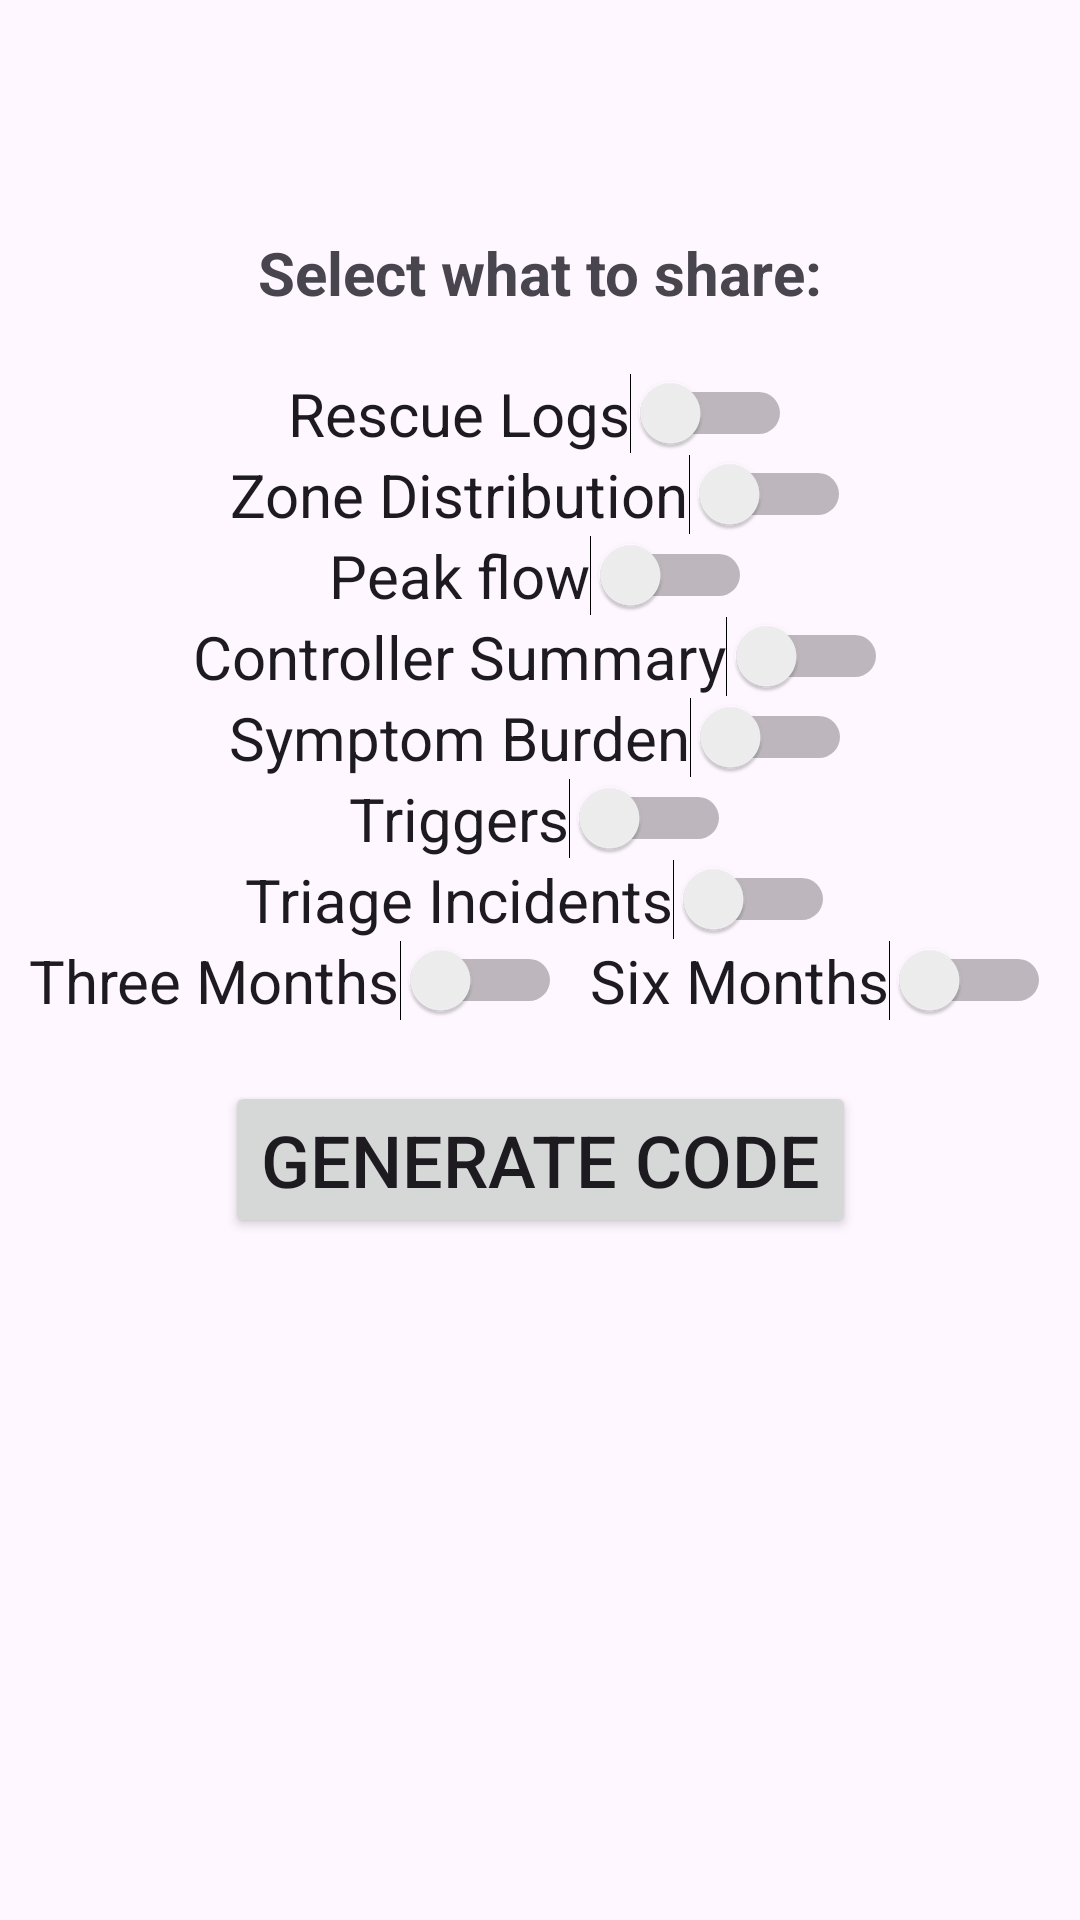

Android layout source for this screen:
<!-- AndroidManifest.xml: application theme Theme.SMARTAIR -->
<!-- res/layout/activity_inviting_provider.xml -->
<?xml version="1.0" encoding="utf-8"?>
<androidx.constraintlayout.widget.ConstraintLayout xmlns:android="http://schemas.android.com/apk/res/android"
    xmlns:app="http://schemas.android.com/apk/res-auto"
    xmlns:tools="http://schemas.android.com/tools"
    android:id="@+id/main"
    android:layout_width="match_parent"
    android:layout_height="match_parent"
    android:visibility="visible"
    tools:context=".InvitingProviderActivity">

    <Button
        android:id="@+id/generate_button"
        android:layout_width="wrap_content"
        android:layout_height="wrap_content"
        android:layout_marginTop="20sp"
        android:text="@string/generate_code"
        android:textSize="24sp"
        android:visibility="visible"
        app:layout_constraintEnd_toEndOf="parent"
        app:layout_constraintStart_toStartOf="parent"
        app:layout_constraintTop_toBottomOf="@id/switch_three_months" />

    <TextView
        android:id="@+id/display_code"
        android:layout_width="wrap_content"
        android:layout_height="wrap_content"
        android:layout_marginTop="20sp"
        android:textSize="24sp"
        android:visibility="invisible"
        app:layout_constraintBottom_toTopOf="@+id/regenerate_button"
        app:layout_constraintEnd_toEndOf="parent"
        app:layout_constraintStart_toStartOf="parent"
        app:layout_constraintTop_toBottomOf="@+id/generate_button" />

    <Button
        android:id="@+id/regenerate_button"
        android:layout_width="wrap_content"
        android:layout_height="wrap_content"
        android:layout_marginTop="20sp"
        android:text="@string/regenerate_code"
        android:textSize="24sp"
        android:visibility="invisible"
        app:layout_constraintEnd_toEndOf="parent"
        app:layout_constraintStart_toStartOf="parent"
        app:layout_constraintTop_toBottomOf="@id/display_code" />

    <Button
        android:id="@+id/revoke_button"
        android:layout_width="wrap_content"
        android:layout_height="wrap_content"
        android:text="@string/revoke_code"
        android:textSize="24sp"
        android:visibility="invisible"
        app:layout_constraintBottom_toBottomOf="parent"
        app:layout_constraintEnd_toEndOf="parent"
        app:layout_constraintStart_toStartOf="parent"
        app:layout_constraintTop_toBottomOf="@+id/regenerate_button" />

    <TextView
        android:id="@+id/sharing_title"
        android:layout_width="wrap_content"
        android:layout_height="wrap_content"
        android:layout_marginTop="20sp"
        android:textSize="28sp"
        android:textStyle="bold"
        android:visibility="visible"
        app:layout_constraintEnd_toEndOf="parent"
        app:layout_constraintStart_toStartOf="parent"
        app:layout_constraintTop_toTopOf="parent" />

    <TextView
        android:id="@+id/toggle_title"
        android:layout_width="wrap_content"
        android:layout_height="wrap_content"
        android:layout_marginTop="20sp"
        android:text="Select what to share:"
        android:textSize="20sp"
        android:textStyle="bold"
        app:layout_constraintEnd_toEndOf="parent"
        app:layout_constraintStart_toStartOf="parent"
        app:layout_constraintTop_toBottomOf="@+id/sharing_title" />

    <Switch
        android:id="@+id/switch_rescue"
        android:layout_width="wrap_content"
        android:layout_height="0dp"
        android:layout_marginTop="20sp"
        android:checked="false"
        android:text="Rescue Logs"
        android:textSize="20sp"
        app:layout_constraintEnd_toEndOf="parent"
        app:layout_constraintStart_toStartOf="parent"
        app:layout_constraintTop_toBottomOf="@+id/toggle_title"
        tools:ignore="TouchTargetSizeCheck" />

    <Switch
        android:id="@+id/switch_six_months"
        android:layout_width="wrap_content"
        android:layout_height="wrap_content"
        android:checked="false"
        android:text="Six Months"
        android:textSize="20sp"
        app:layout_constraintEnd_toEndOf="parent"
        app:layout_constraintStart_toEndOf="@+id/switch_three_months"
        app:layout_constraintTop_toBottomOf="@id/switch_triage"
        tools:ignore="TouchTargetSizeCheck" />

    <Switch
        android:id="@+id/switch_symptom"
        android:layout_width="wrap_content"
        android:layout_height="wrap_content"
        android:checked="false"
        android:text="Symptom Burden"
        android:textSize="20sp"
        app:layout_constraintEnd_toEndOf="parent"
        app:layout_constraintStart_toStartOf="parent"
        app:layout_constraintTop_toBottomOf="@+id/switch_controller_summary"
        tools:ignore="TouchTargetSizeCheck" />

    <Switch
        android:id="@+id/switch_three_months"
        android:layout_width="wrap_content"
        android:layout_height="wrap_content"
        android:checked="false"
        android:text="Three Months"
        android:textSize="20sp"
        app:layout_constraintEnd_toStartOf="@id/switch_six_months"
        app:layout_constraintStart_toStartOf="parent"
        app:layout_constraintTop_toBottomOf="@id/switch_triage"
        tools:ignore="TouchTargetSizeCheck" />

    <Switch
        android:id="@+id/switch_zones"
        android:layout_width="wrap_content"
        android:layout_height="wrap_content"
        android:checked="false"
        android:text="Zone Distribution"
        android:textSize="20sp"
        app:layout_constraintEnd_toEndOf="parent"
        app:layout_constraintStart_toStartOf="parent"
        app:layout_constraintTop_toBottomOf="@+id/switch_rescue"
        tools:ignore="TouchTargetSizeCheck" />

    <Switch
        android:id="@+id/switch_controller_summary"
        android:layout_width="wrap_content"
        android:layout_height="wrap_content"
        android:checked="false"
        android:text="Controller Summary"
        android:textSize="20sp"
        app:layout_constraintEnd_toEndOf="parent"
        app:layout_constraintStart_toStartOf="parent"
        app:layout_constraintTop_toBottomOf="@+id/switch_peakflow"
        tools:ignore="TouchTargetSizeCheck" />

    <Switch
        android:id="@+id/switch_peakflow"
        android:layout_width="wrap_content"
        android:layout_height="wrap_content"
        android:checked="false"
        android:text="Peak flow"
        android:textSize="20sp"
        app:layout_constraintEnd_toEndOf="parent"
        app:layout_constraintStart_toStartOf="parent"
        app:layout_constraintTop_toBottomOf="@+id/switch_zones"
        tools:ignore="TouchTargetSizeCheck" />

    <Switch
        android:id="@+id/switch_triage"
        android:layout_width="wrap_content"
        android:layout_height="wrap_content"
        android:checked="false"
        android:text="Triage Incidents"
        android:textSize="20sp"
        app:layout_constraintEnd_toEndOf="parent"
        app:layout_constraintStart_toStartOf="parent"
        app:layout_constraintTop_toBottomOf="@id/switch_triggers"
        tools:ignore="TouchTargetSizeCheck" />

    <Switch
        android:id="@+id/switch_triggers"
        android:layout_width="wrap_content"
        android:layout_height="wrap_content"
        android:checked="false"
        android:text="Triggers"
        android:textSize="20sp"
        app:layout_constraintEnd_toEndOf="parent"
        app:layout_constraintStart_toStartOf="parent"
        app:layout_constraintTop_toBottomOf="@+id/switch_symptom"
        tools:ignore="TouchTargetSizeCheck" />
</androidx.constraintlayout.widget.ConstraintLayout>
<!-- resources referenced by this layout -->
<resources>
  <string name="generate_code">Generate code</string>
  <string name="regenerate_code">Regenerate code</string>
  <string name="revoke_code">Revoke code</string>
  <style name="Theme.SMARTAIR" parent="Base.Theme.MyApplication" />
  <style name="Base.Theme.MyApplication" parent="Theme.Material3.DayNight.NoActionBar">
          
          
      </style>
</resources>
